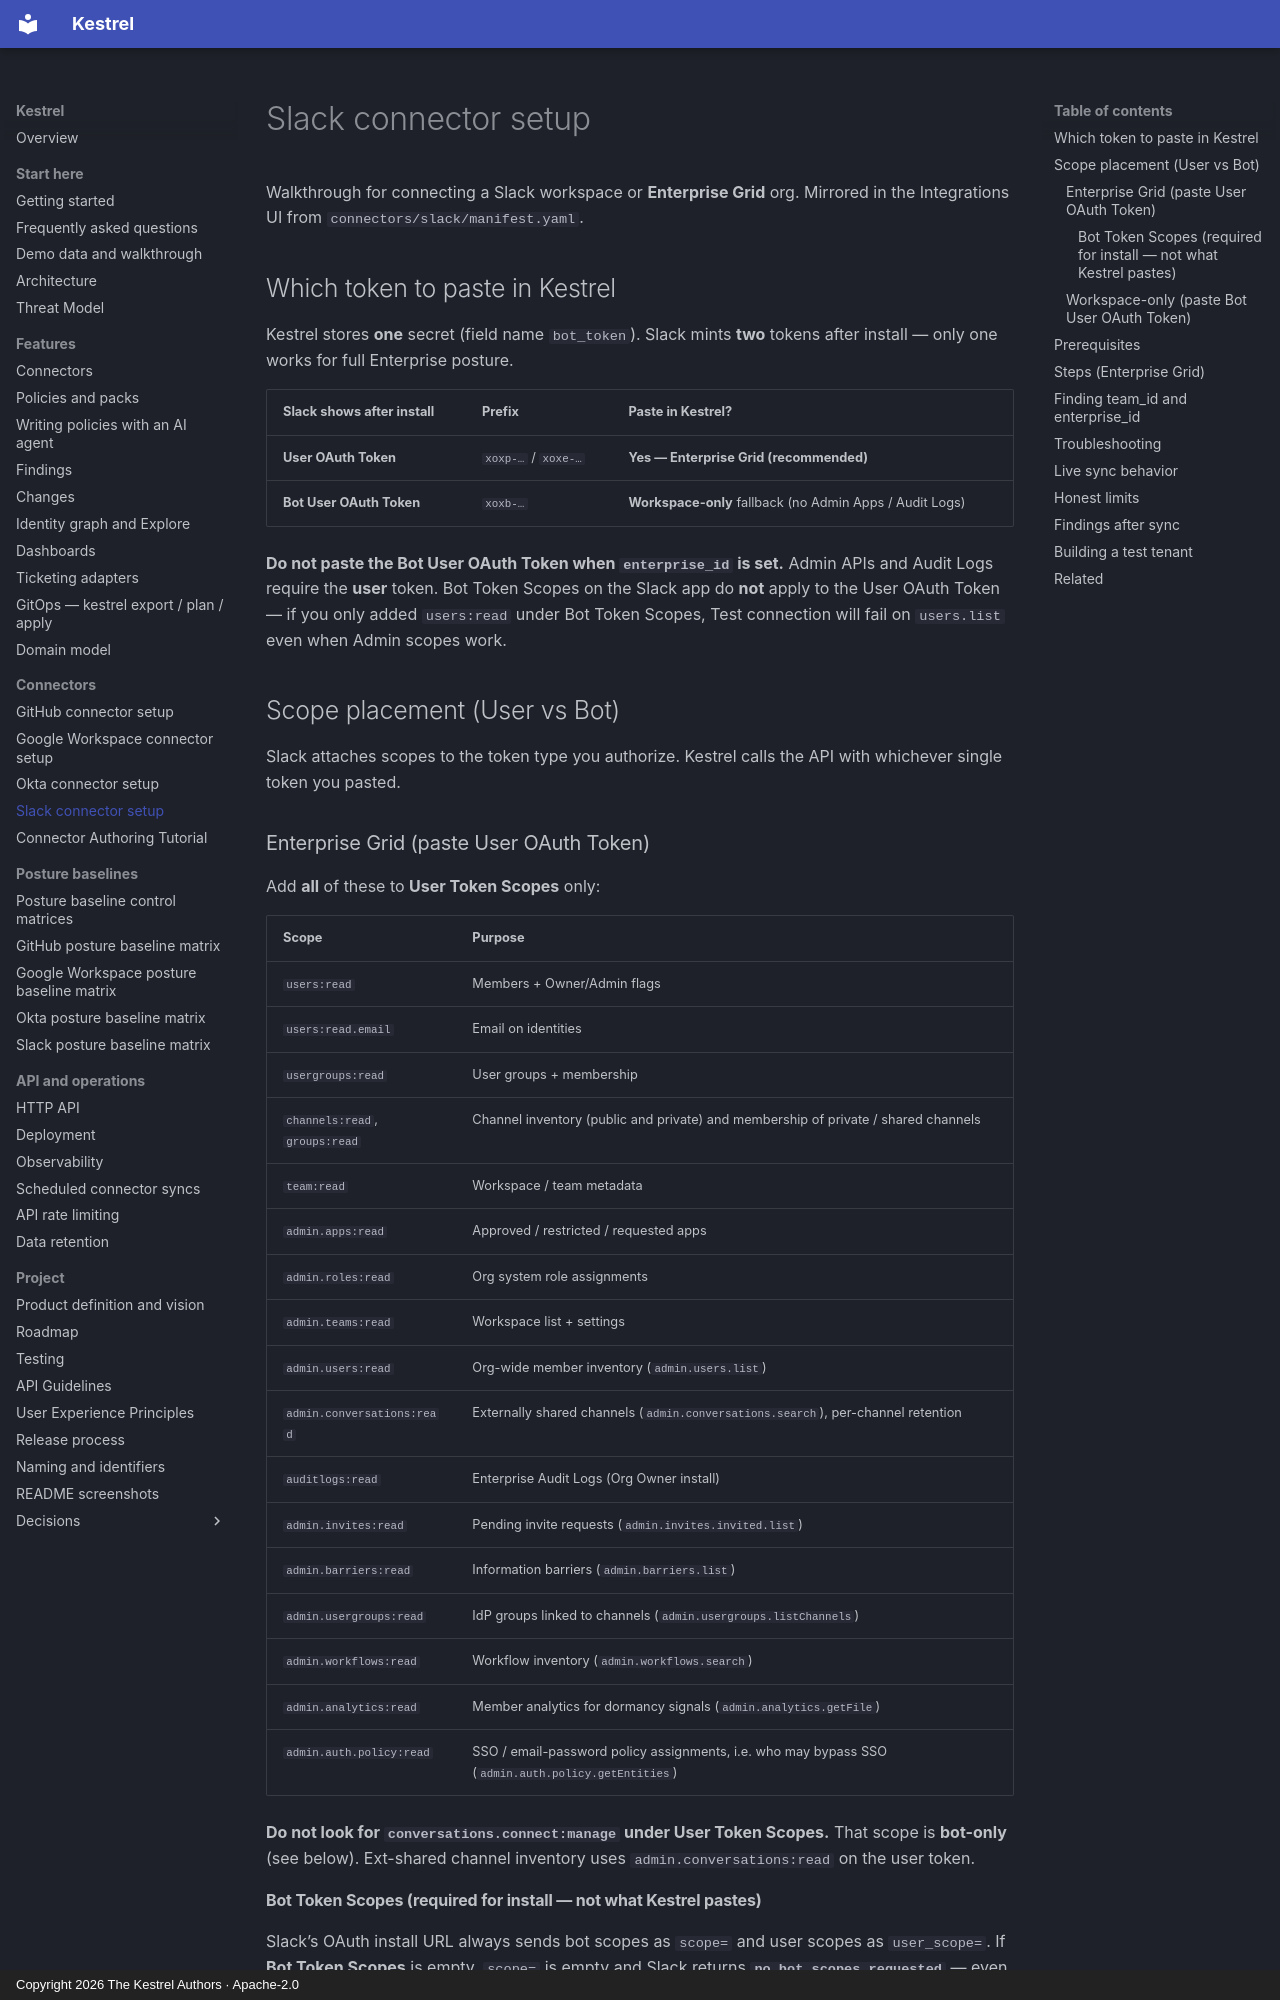

repository: kestrel-security/kestrel · page: connectors/slack-setup/index.html · generator: mkdocs · copyright: Copyright 2026 The Kestrel Authors · Apache-2.0

# Slack connector setup

Walkthrough for connecting a Slack workspace or **Enterprise Grid** org.
Mirrored in the Integrations UI from `connectors/slack/manifest.yaml`.

## Which token to paste in Kestrel

Kestrel stores **one** secret (field name `bot_token`). Slack mints **two**
tokens after install — only one works for full Enterprise posture.

| Slack shows after install | Prefix | Paste in Kestrel? |
|---------------------------|--------|-------------------|
| **User OAuth Token** | `xoxp-…` / `xoxe-…` | **Yes — Enterprise Grid (recommended)** |
| **Bot User OAuth Token** | `xoxb-…` | **Workspace-only** fallback (no Admin Apps / Audit Logs) |

**Do not paste the Bot User OAuth Token when `enterprise_id` is set.** Admin
APIs and Audit Logs require the **user** token. Bot Token Scopes on the Slack
app do **not** apply to the User OAuth Token — if you only added
`users:read` under Bot Token Scopes, Test connection will fail on
`users.list` even when Admin scopes work.

## Scope placement (User vs Bot)

Slack attaches scopes to the token type you authorize. Kestrel calls the API
with whichever single token you pasted.

### Enterprise Grid (paste User OAuth Token)

Add **all** of these to **User Token Scopes** only:

| Scope | Purpose |
|-------|---------|
| `users:read` | Members + Owner/Admin flags |
| `users:read.email` | Email on identities |
| `usergroups:read` | User groups + membership |
| `channels:read`, `groups:read` | Channel inventory (public and private) and membership of private / shared channels |
| `team:read` | Workspace / team metadata |
| `admin.apps:read` | Approved / restricted / requested apps |
| `admin.roles:read` | Org system role assignments |
| `admin.teams:read` | Workspace list + settings |
| `admin.users:read` | Org-wide member inventory (`admin.users.list`) |
| `admin.conversations:read` | Externally shared channels (`admin.conversations.search`), per-channel retention |
| `auditlogs:read` | Enterprise Audit Logs (Org Owner install) |
| `admin.invites:read` | Pending invite requests (`admin.invites.invited.list`) |
| `admin.barriers:read` | Information barriers (`admin.barriers.list`) |
| `admin.usergroups:read` | IdP groups linked to channels (`admin.usergroups.listChannels`) |
| `admin.workflows:read` | Workflow inventory (`admin.workflows.search`) |
| `admin.analytics:read` | Member analytics for dormancy signals (`admin.analytics.getFile`) |
| `admin.auth.policy:read` | SSO / email-password policy assignments, i.e. who may bypass SSO (`admin.auth.policy.getEntities`) |

**Do not look for `conversations.connect:manage` under User Token Scopes.**
That scope is **bot-only** (see below). Ext-shared channel inventory uses
`admin.conversations:read` on the user token.
